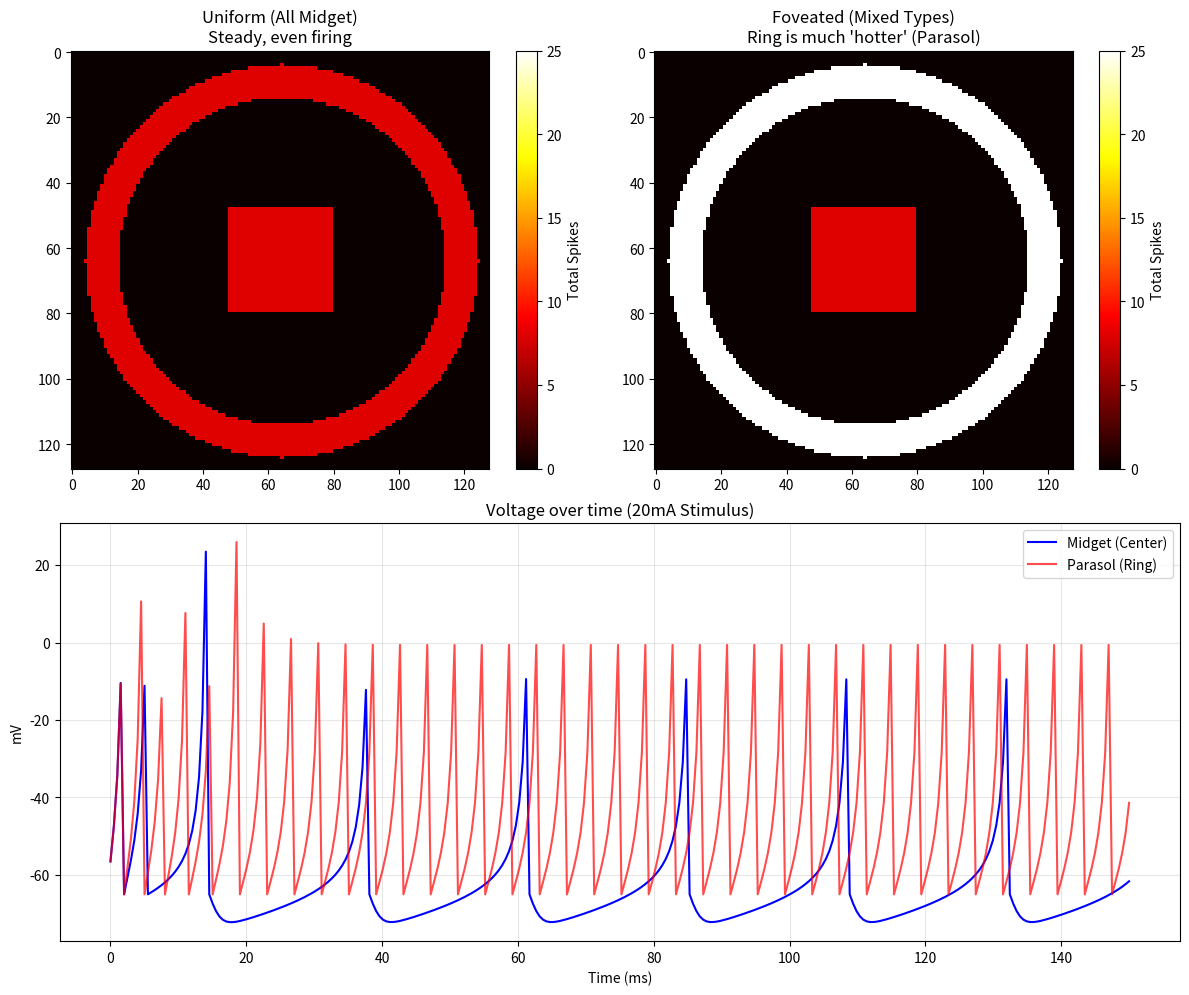

This chart was generated by the following Python code: (Note: this script raises an exception after producing the figure.)
import numpy as np
import matplotlib.pyplot as plt
import os

# Izhikevich Model Parameters
CELL_TYPES = {
    'midget':  {'a': 0.02, 'b': 0.2, 'c': -65.0, 'd': 8.0},
    'parasol': {'a': 0.1,  'b': 0.2, 'c': -65.0, 'd': 2.0}
}

def simulate_retina_final(input_img, foveated=False, dt=0.5, duration=150):
    size = input_img.shape[0]
    steps = int(duration / dt)
    v = np.full((size, size), -65.0)
    u = 0.2 * v
    a = np.full((size, size), CELL_TYPES['midget']['a'])
    d = np.full((size, size), CELL_TYPES['midget']['d'])
    
    if foveated:
        y, x = np.ogrid[:size, :size]
        dist = np.sqrt((x-64)**2 + (y-64)**2)
        peripheral_mask = dist > 40
        a[peripheral_mask] = CELL_TYPES['parasol']['a']
        d[peripheral_mask] = CELL_TYPES['parasol']['d']
    
    spike_counts = np.zeros((size, size))
    m_trace, p_trace = [], []
    
    # Coordinates to probe
    m_coord = (64, 64)   # Center of Square
    p_coord = (64, 119)  # Center of Ring (radius ~55)

    for t in range(steps):
        dv = (0.04 * v**2 + 5 * v + 140 - u + input_img) * dt
        du = (a * (0.2 * v - u)) * dt
        v += dv
        u += du
        
        spikes = v >= 30.0
        if np.any(spikes):
            spike_counts[spikes] += 1
            v[spikes] = -65.0
            u[spikes] += d[spikes]
            
        m_trace.append(35 if v[m_coord] >= 29.0 else v[m_coord])
        p_trace.append(35 if v[p_coord] >= 29.0 else v[p_coord])
            
    return spike_counts, np.array(m_trace), np.array(p_trace)

def run_final_test():
    size = 128
    img = np.zeros((size, size))
    img[48:80, 48:80] = 20.0 # Center
    y, x = np.ogrid[:size, :size]
    ring = ((x-64)**2 + (y-64)**2 <= 60**2) & ((x-64)**2 + (y-64)**2 >= 50**2)
    img[ring] = 20.0 # Ring (Same intensity)
    
    counts_u, _, _ = simulate_retina_final(img, foveated=False)
    counts_f, m_t, p_t = simulate_retina_final(img, foveated=True)
    
    plt.figure(figsize=(12, 10))
    
    # Heatmaps
    plt.subplot(2, 2, 1)
    plt.imshow(counts_u, vmin=0, vmax=25, cmap='hot')
    plt.title("Uniform (All Midget)\nSteady, even firing")
    plt.colorbar(label='Total Spikes')

    plt.subplot(2, 2, 2)
    plt.imshow(counts_f, vmin=0, vmax=25, cmap='hot')
    plt.title("Foveated (Mixed Types)\nRing is much 'hotter' (Parasol)")
    plt.colorbar(label='Total Spikes')

    # Traces
    plt.subplot(2, 1, 2)
    t = np.linspace(0, 150, len(m_t))
    plt.plot(t, m_t, label='Midget (Center)', color='blue')
    plt.plot(t, p_t, label='Parasol (Ring)', color='red', alpha=0.7)
    plt.title("Voltage over time (20mA Stimulus)")
    plt.ylabel("mV")
    plt.xlabel("Time (ms)")
    plt.legend()
    plt.grid(True, alpha=0.3)

    plt.tight_layout()
    plt.savefig(os.path.expanduser('~/Projects/science-eye-fpga/sim/heterogeneity_test_final.png'))

if __name__ == "__main__":
    run_final_test()
